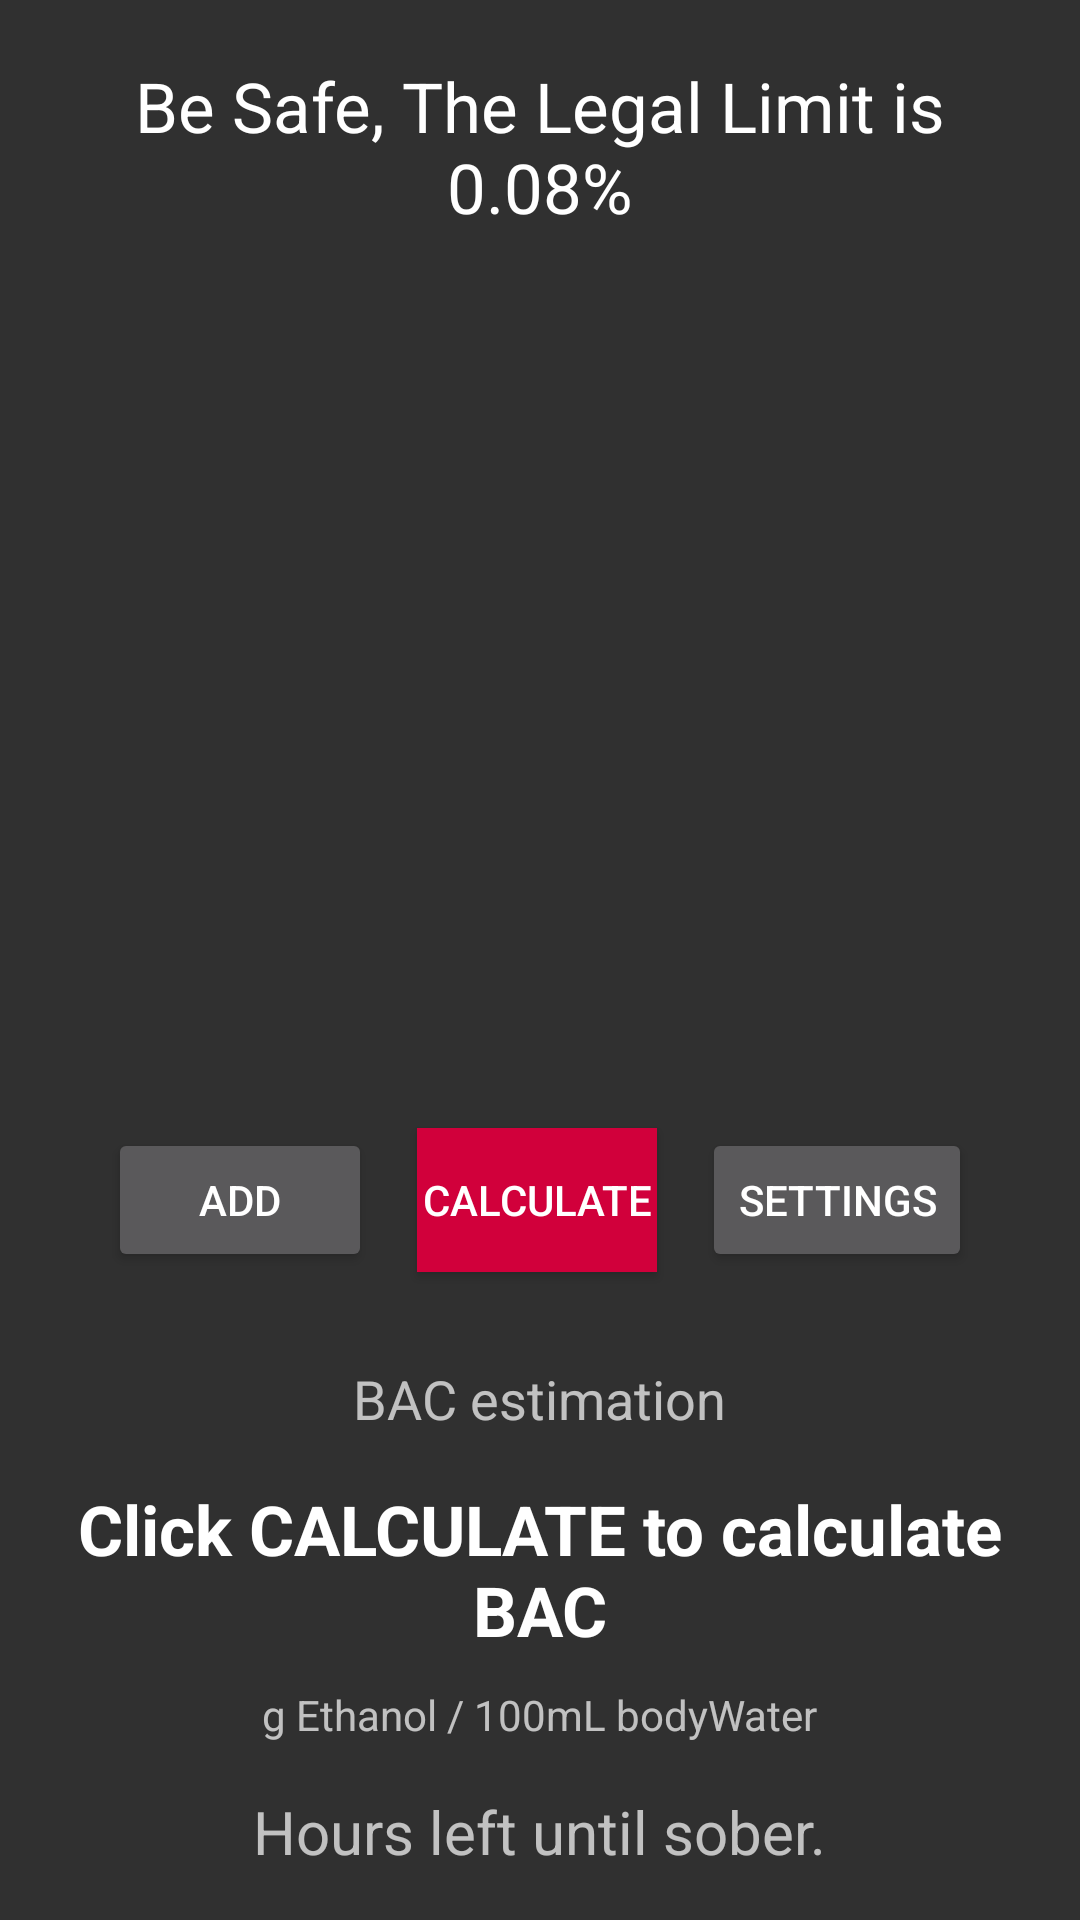

This screen was rendered from an Android layout file. Write that file and the resources it references.
<!-- AndroidManifest.xml: application theme AppTheme -->
<!-- res/layout/activity_main_add.xml -->
<?xml version="1.0" encoding="utf-8"?>
<RelativeLayout xmlns:android="http://schemas.android.com/apk/res/android"
    xmlns:tools="http://schemas.android.com/tools"
    android:id="@+id/main_add"
    android:layout_width="match_parent"
    android:layout_height="match_parent"
    android:paddingLeft="@dimen/activity_horizontal_margin"
    android:paddingRight="@dimen/activity_horizontal_margin"
    tools:context="com.example.android.bactrack.MainAdd">

    <TextView
        android:id="@+id/textView"
        style="@style/TextHeader"
        android:layout_alignParentStart="true"
        android:layout_alignParentTop="true"
        android:layout_alignParentEnd="true"
        android:layout_marginStart="16dp"
        android:layout_marginTop="20dp"
        android:layout_marginEnd="16dp"
        android:layout_marginBottom="50dp"
        android:text="@string/be_safe_the_legal_limit_is_0_08" />

    <TextView
        android:id="@+id/bloodAlcoholContent"
        style="@style/TextHeader"
        android:layout_width="wrap_content"
        android:layout_height="wrap_content"
        android:layout_above="@+id/gEthanol"
        android:layout_centerHorizontal="true"
        android:layout_marginBottom="10dp"
        android:text="@string/click_calculate_to_calculate_bac"
        android:textStyle="bold" />

    <TextView
        android:id="@+id/hoursText"
        style="@style/TextNormal"
        android:layout_width="wrap_content"
        android:layout_height="wrap_content"
        android:layout_alignParentBottom="true"
        android:layout_centerHorizontal="true"
        android:text="Hours left until sober." />

    <TextView
        android:id="@+id/BACest"
        android:layout_width="wrap_content"
        android:layout_height="wrap_content"
        android:layout_above="@+id/bloodAlcoholContent"
        android:layout_centerHorizontal="true"
        android:text="@string/bac_estimation"
        android:textAlignment="center"
        android:textAppearance="?android:attr/textAppearanceMedium" />

    <TextView
        android:id="@+id/gEthanol"
        android:layout_width="wrap_content"
        android:layout_height="wrap_content"
        android:layout_above="@+id/hoursText"
        android:layout_centerHorizontal="true"
        android:text="@string/g_ethanol_100ml_bodywater" />


    <androidx.recyclerview.widget.RecyclerView
        android:id="@+id/recycler_view"
        android:layout_width="375dp"
        android:layout_height="360dp"
        android:layout_above="@+id/calculateButton"
        android:layout_below="@+id/textView"
        android:layout_marginBottom="25dp"
        android:scrollbars="vertical" />


    <Button
        android:id="@+id/addButton"
        android:layout_width="wrap_content"
        android:layout_height="wrap_content"
        android:layout_above="@+id/BACest"
        android:layout_alignParentStart="true"
        android:layout_marginStart="20dp"
        android:layout_marginBottom="@dimen/activity_main_buttons_vertical_margin"
        android:text="@string/add" />

    <Button
        android:id="@+id/settingsButton"
        android:layout_width="wrap_content"
        android:layout_height="wrap_content"
        android:layout_above="@+id/BACest"
        android:layout_alignParentEnd="true"
        android:layout_marginEnd="20dp"
        android:layout_marginBottom="@dimen/activity_main_buttons_vertical_margin"
        android:text="@string/settings" />

    <Button
        android:id="@+id/calculateButton"
        android:layout_width="wrap_content"
        android:layout_height="wrap_content"
        android:layout_above="@+id/BACest"
        android:layout_marginStart="15dp"
        android:layout_marginEnd="15dp"
        android:layout_marginBottom="@dimen/activity_main_buttons_vertical_margin"
        android:layout_toStartOf="@+id/settingsButton"
        android:layout_toEndOf="@+id/addButton"
        android:background="@color/colorPrimary"
        android:text="@string/calculate" />
</RelativeLayout>
<!-- resources referenced by this layout -->
<resources>
  <color name="colorPrimary">#d1003b</color>
  <dimen name="activity_horizontal_margin">16dp</dimen>
  <dimen name="activity_main_buttons_vertical_margin">30dp</dimen>
  <string name="add">add</string>
  <string name="bac_estimation">BAC estimation</string>
  <string name="be_safe_the_legal_limit_is_0_08">Be Safe, The Legal Limit is 0.08%</string>
  <string name="calculate">calculate</string>
  <string name="click_calculate_to_calculate_bac">Click CALCULATE to calculate BAC</string>
  <string name="g_ethanol_100ml_bodywater">g Ethanol / 100mL bodyWater</string>
  <string name="settings">Settings</string>
  <style name="TextHeader" parent="Theme.AppCompat.NoActionBar">
          <item name="android:textSize">23sp</item>
          <item name="android:textAlignment">center</item>
          <item name="android:gravity">center</item>
          <item name="android:layout_marginTop">@dimen/activity_vertical_margin</item>
          <item name="android:layout_width">wrap_content</item>
          <item name="android:layout_height">wrap_content</item>
      </style>
  <style name="TextNormal" parent="Theme.AppCompat.NoActionBar">
          <item name="android:textSize">20sp</item>
          <item name="android:layout_width">wrap_content</item>
          <item name="android:layout_height">wrap_content</item>
          <item name="android:layout_margin">@dimen/activity_vertical_margin</item>
          <item name="android:textAppearance">?android:attr/textAppearanceMedium</item>
      </style>
  <style name="AppTheme" parent="Theme.AppCompat.NoActionBar">
          
          <item name="colorPrimary">@color/colorPrimary</item>
          <item name="colorPrimaryDark">@color/colorPrimaryDark</item>
          <item name="colorAccent">@color/colorAccent</item>
      </style>
  <dimen name="activity_vertical_margin">16dp</dimen>
  <color name="colorPrimaryDark">#9e0430</color>
  <color name="colorAccent">#d1003b</color>
</resources>
